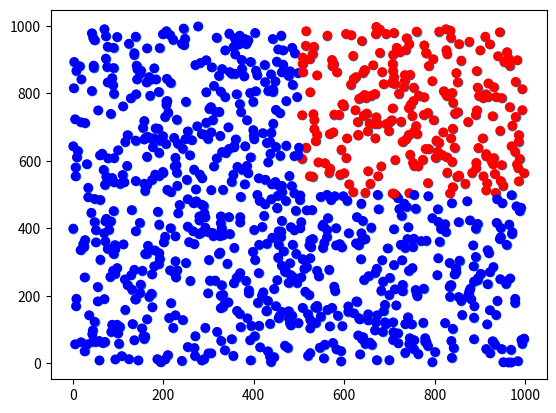
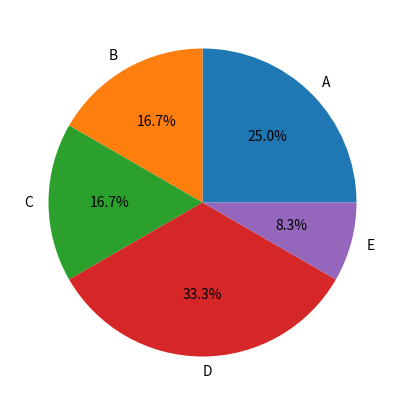

The script that saved these images, in order:
import matplotlib.pyplot as plt
import numpy as np

rand_arr = np.random.randint(1,1000,2000).reshape(1000,2)  # macierz o kształcie (1000,2) wypełnioną losowymi wartościami.
plt.scatter(rand_arr[:,0],rand_arr[:,1])  # scatter - wizualizacja punktów

# Prawa górna ćwiartka w kolorze czerwonym
cmap = np.empty(rand_arr.shape,dtype='object')
cmap[:] = 'blue'
cmap[rand_arr.min(axis=1)>500] = 'red'
plt.scatter(rand_arr[:,0],rand_arr[:,1],c=cmap[:,0])

# Zwiększanie rozmiaru wykresu
plt.figure(figsize=(10,5))  # dimyślna wartość (6.4, 4.8)
plt.scatter(rand_arr[:,0],rand_arr[:,1],c=cmap[:,0])

plt.show()

### Wykres kołowy ###
pie_data = np.array([30,20,20,40,10])
labels = ['A','B','C','D','E']
plt.pie(pie_data,labels=labels,autopct='%1.1f%%')
plt.show()